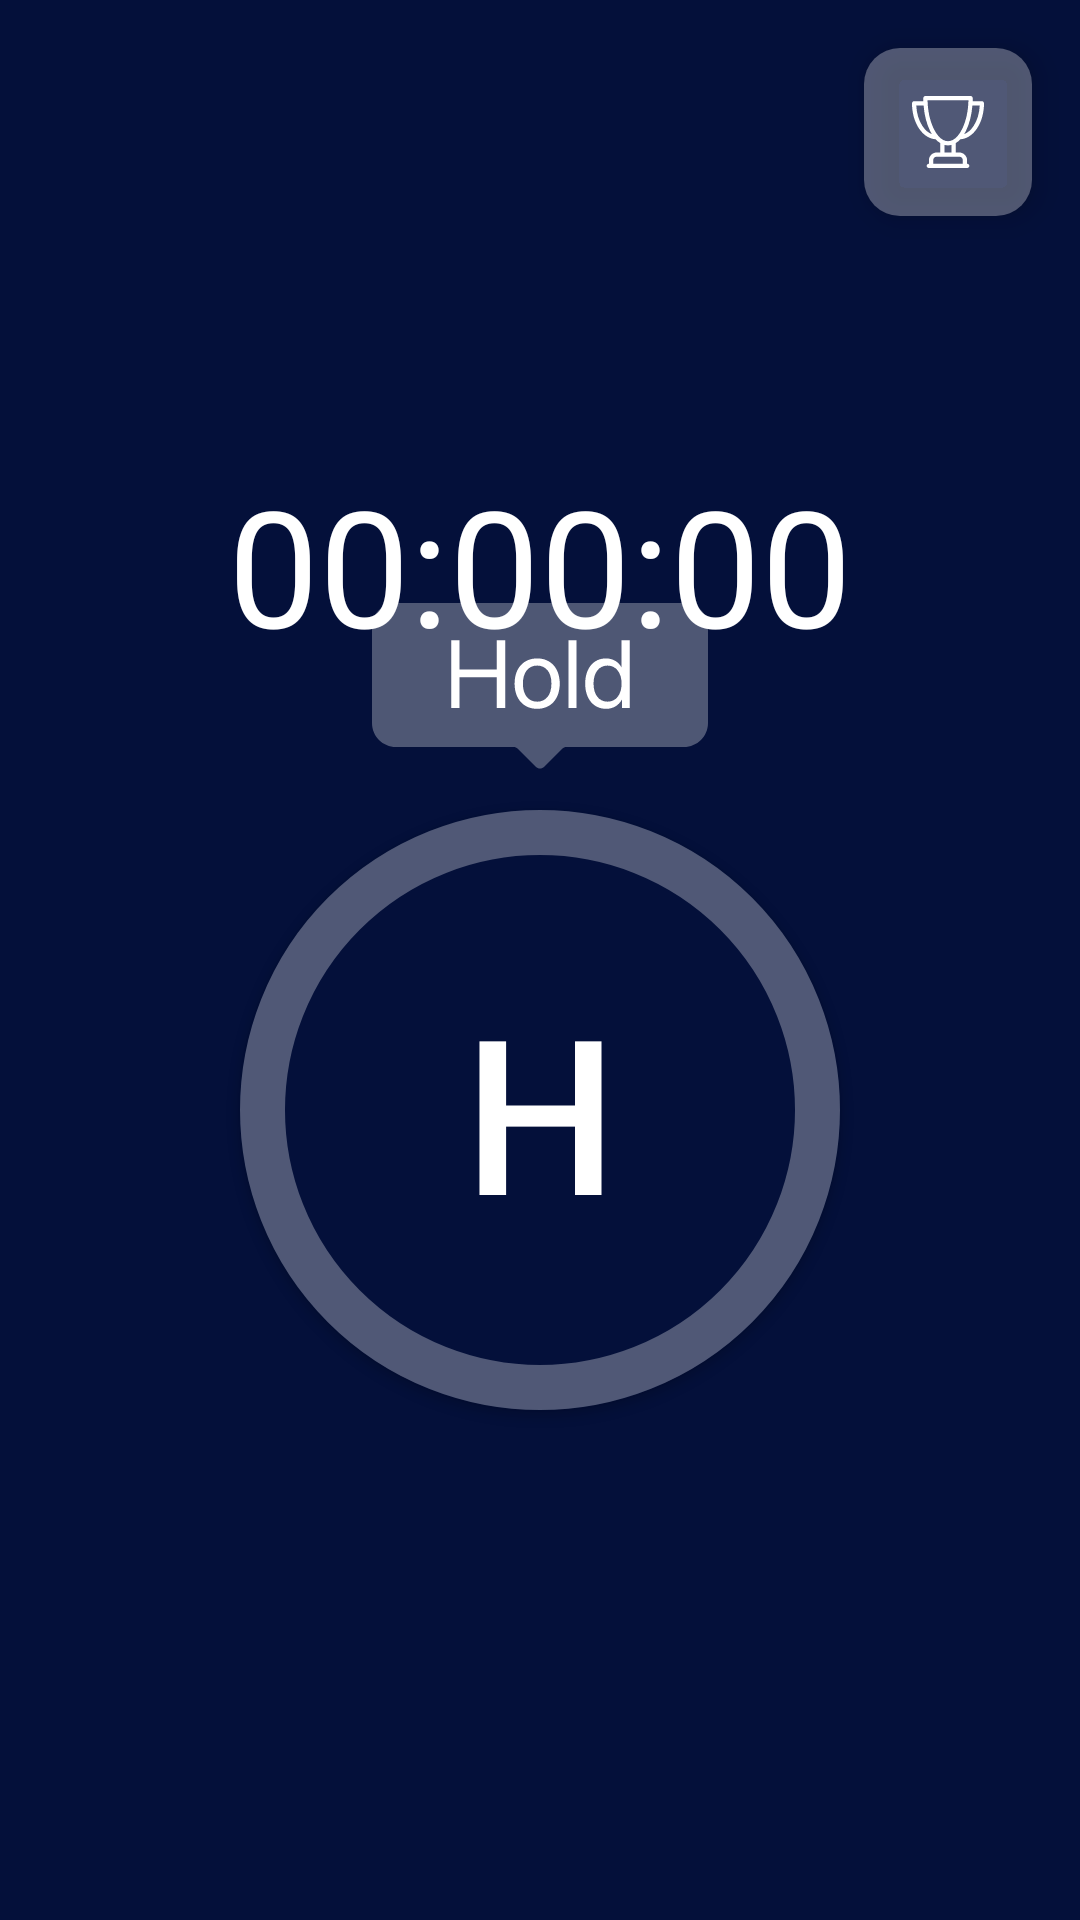

Reconstruct the res/layout file that produces this screen, plus the resources it refers to.
<!-- AndroidManifest.xml: application theme Theme.Hold.NoActionBar -->
<!-- res/layout/fragment_button.xml -->
<?xml version="1.0" encoding="utf-8"?>
<androidx.constraintlayout.widget.ConstraintLayout xmlns:android="http://schemas.android.com/apk/res/android"
    xmlns:app="http://schemas.android.com/apk/res-auto"
    android:layout_width="match_parent"
    android:layout_height="match_parent">


    <com.google.android.material.floatingactionbutton.FloatingActionButton
        android:id="@+id/to_leaderboard"
        android:layout_width="wrap_content"
        android:layout_height="wrap_content"
        android:layout_marginTop="16dp"
        android:layout_marginEnd="16dp"
        android:backgroundTint="@color/white_30"
        android:src="@drawable/ic_leaderboard"
        android:stateListAnimator="@null"
        app:borderWidth="0dp"
        app:layout_constraintEnd_toEndOf="parent"
        app:layout_constraintTop_toTopOf="parent"
        app:shapeAppearanceOverlay="@style/FABDeleteOverlay"
        app:tint="@color/white" />

    <ImageView
        android:id="@+id/hint_image"
        android:layout_width="wrap_content"
        android:layout_height="wrap_content"
        android:layout_marginBottom="13dp"
        android:animateLayoutChanges="true"
        android:src="@drawable/ic_hold_label"
        app:layout_constraintBottom_toTopOf="@id/hold_button"
        app:layout_constraintEnd_toEndOf="@id/hold_button"
        app:layout_constraintStart_toStartOf="@id/hold_button" />

    <ImageView
        android:id="@+id/user_avatar"
        android:layout_width="40dp"
        android:layout_height="40dp"
        android:layout_marginStart="16dp"
        android:layout_marginTop="16dp"
        app:layout_constraintStart_toStartOf="parent"
        app:layout_constraintTop_toTopOf="parent" />

    <TextView
        android:id="@+id/timer_view"
        style="@style/Theme.Hold.Text.White.Timer"
        android:layout_width="0dp"
        android:layout_height="wrap_content"
        android:layout_marginTop="80dp"
        android:text="00:00:00"
        app:layout_constraintEnd_toEndOf="parent"
        app:layout_constraintStart_toStartOf="parent"
        app:layout_constraintTop_toBottomOf="@id/to_leaderboard" />

    <com.google.android.material.button.MaterialButton
        android:id="@+id/hold_button"
        android:layout_width="0dp"
        android:layout_height="200dp"
        android:layout_marginTop="100dp"
        android:backgroundTint="@color/main_background"
        android:elevation="8dp"
        android:insetTop="0dp"
        android:insetBottom="0dp"
        android:outlineAmbientShadowColor="@color/quantum_googred"
        android:outlineSpotShadowColor="@color/quantum_googred"
        android:shadowColor="@color/quantum_googred"
        android:shadowDx="3"
        android:text="H"
        android:textSize="72sp"
        app:cardCornerRadius="300dp"
        app:cornerRadius="200dp"
        app:elevation="8dp"
        app:layout_constraintBottom_toBottomOf="parent"
        app:layout_constraintDimensionRatio="1:1"
        app:layout_constraintEnd_toEndOf="parent"
        app:layout_constraintStart_toStartOf="parent"
        app:layout_constraintTop_toTopOf="parent"
        app:strokeColor="@color/white_30"
        app:strokeWidth="15dp">

    </com.google.android.material.button.MaterialButton>
</androidx.constraintlayout.widget.ConstraintLayout>
<!-- resources referenced by this layout -->
<resources>
  <color name="main_background">#04103A</color>
  <color name="white">#FFFFFFFF</color>
  <color name="white_30">#4DFFFFFF</color>
  <!-- drawable ic_hold_label (drawable) -->
  <vector xmlns:android="http://schemas.android.com/apk/res/android"
      android:width="128dp"
      android:height="64dp"
      android:viewportWidth="128"
      android:viewportHeight="64">
      <path
          android:fillAlpha="0.3"
          android:fillColor="#ffffff"
          android:fillType="evenOdd"
          android:pathData="M16,8C11.582,8 8,11.582 8,16V48C8,52.418 11.582,56 16,56L55.172,56C55.702,56 56.211,56.211 56.586,56.586L62.586,62.586C63.367,63.367 64.633,63.367 65.414,62.586L71.414,56.586C71.789,56.211 72.298,56 72.828,56L112,56C116.418,56 120,52.418 120,48V16C120,11.582 116.418,8 112,8H16Z" />
      <path
          android:fillColor="#ffffff"
          android:pathData="M52.375,43V20.453H49.563V30.203H37.188V20.453H34.375V43H37.188V32.734H49.563V43H52.375ZM63.063,43.281C67.547,43.281 70.578,40.047 70.578,34.875C70.578,29.688 67.547,26.469 63.063,26.469C58.563,26.469 55.531,29.688 55.531,34.875C55.531,40.047 58.563,43.281 63.063,43.281ZM63.063,40.891C60.188,40.891 58.297,38.703 58.297,34.875C58.297,31.047 60.188,28.859 63.063,28.859C65.938,28.859 67.813,31.047 67.813,34.875C67.813,38.703 65.938,40.891 63.063,40.891ZM73.469,43H76.188V20.453H73.469V43ZM86.016,43.281C88.359,43.281 90.219,42.125 91.266,40.25H91.313V43H93.906V20.453H91.188V29.391H91.125C90.156,27.609 88.281,26.469 85.953,26.469C81.859,26.469 79.063,29.781 79.063,34.875C79.063,39.969 81.875,43.281 86.016,43.281ZM86.531,28.859C89.328,28.859 91.203,31.25 91.203,34.875C91.203,38.516 89.328,40.891 86.531,40.891C83.656,40.891 81.844,38.563 81.844,34.875C81.844,31.203 83.656,28.859 86.531,28.859Z" />
  </vector>
  <!-- drawable ic_leaderboard: vector/xml drawable (drawable, 2351 chars, omitted) -->
  <style name="FABDeleteOverlay" parent="">
          <item name="cornerFamily">rounded</item>
          <item name="cornerSize">12dp</item>
      </style>
  <style name="Theme.Hold.Text.White.Timer" parent="Theme.Hold.Text.White">
          <item name="android:textSize">54sp</item>
          <item name="android:textAlignment">center</item>
          <item name="android:fontWeight">600</item>
  
      </style>
  <style name="Theme.Hold.NoActionBar">
          <item name="windowActionBar">false</item>
          <item name="windowNoTitle">true</item>
      </style>
  <style name="Theme.Hold.Text.White" parent="Theme.Hold.Text">
          <item name="android:textColor">@color/white</item>
      </style>
  <style name="Theme.Hold.Text" parent="TextAppearance.AppCompat.Body1">
  
      </style>
</resources>
